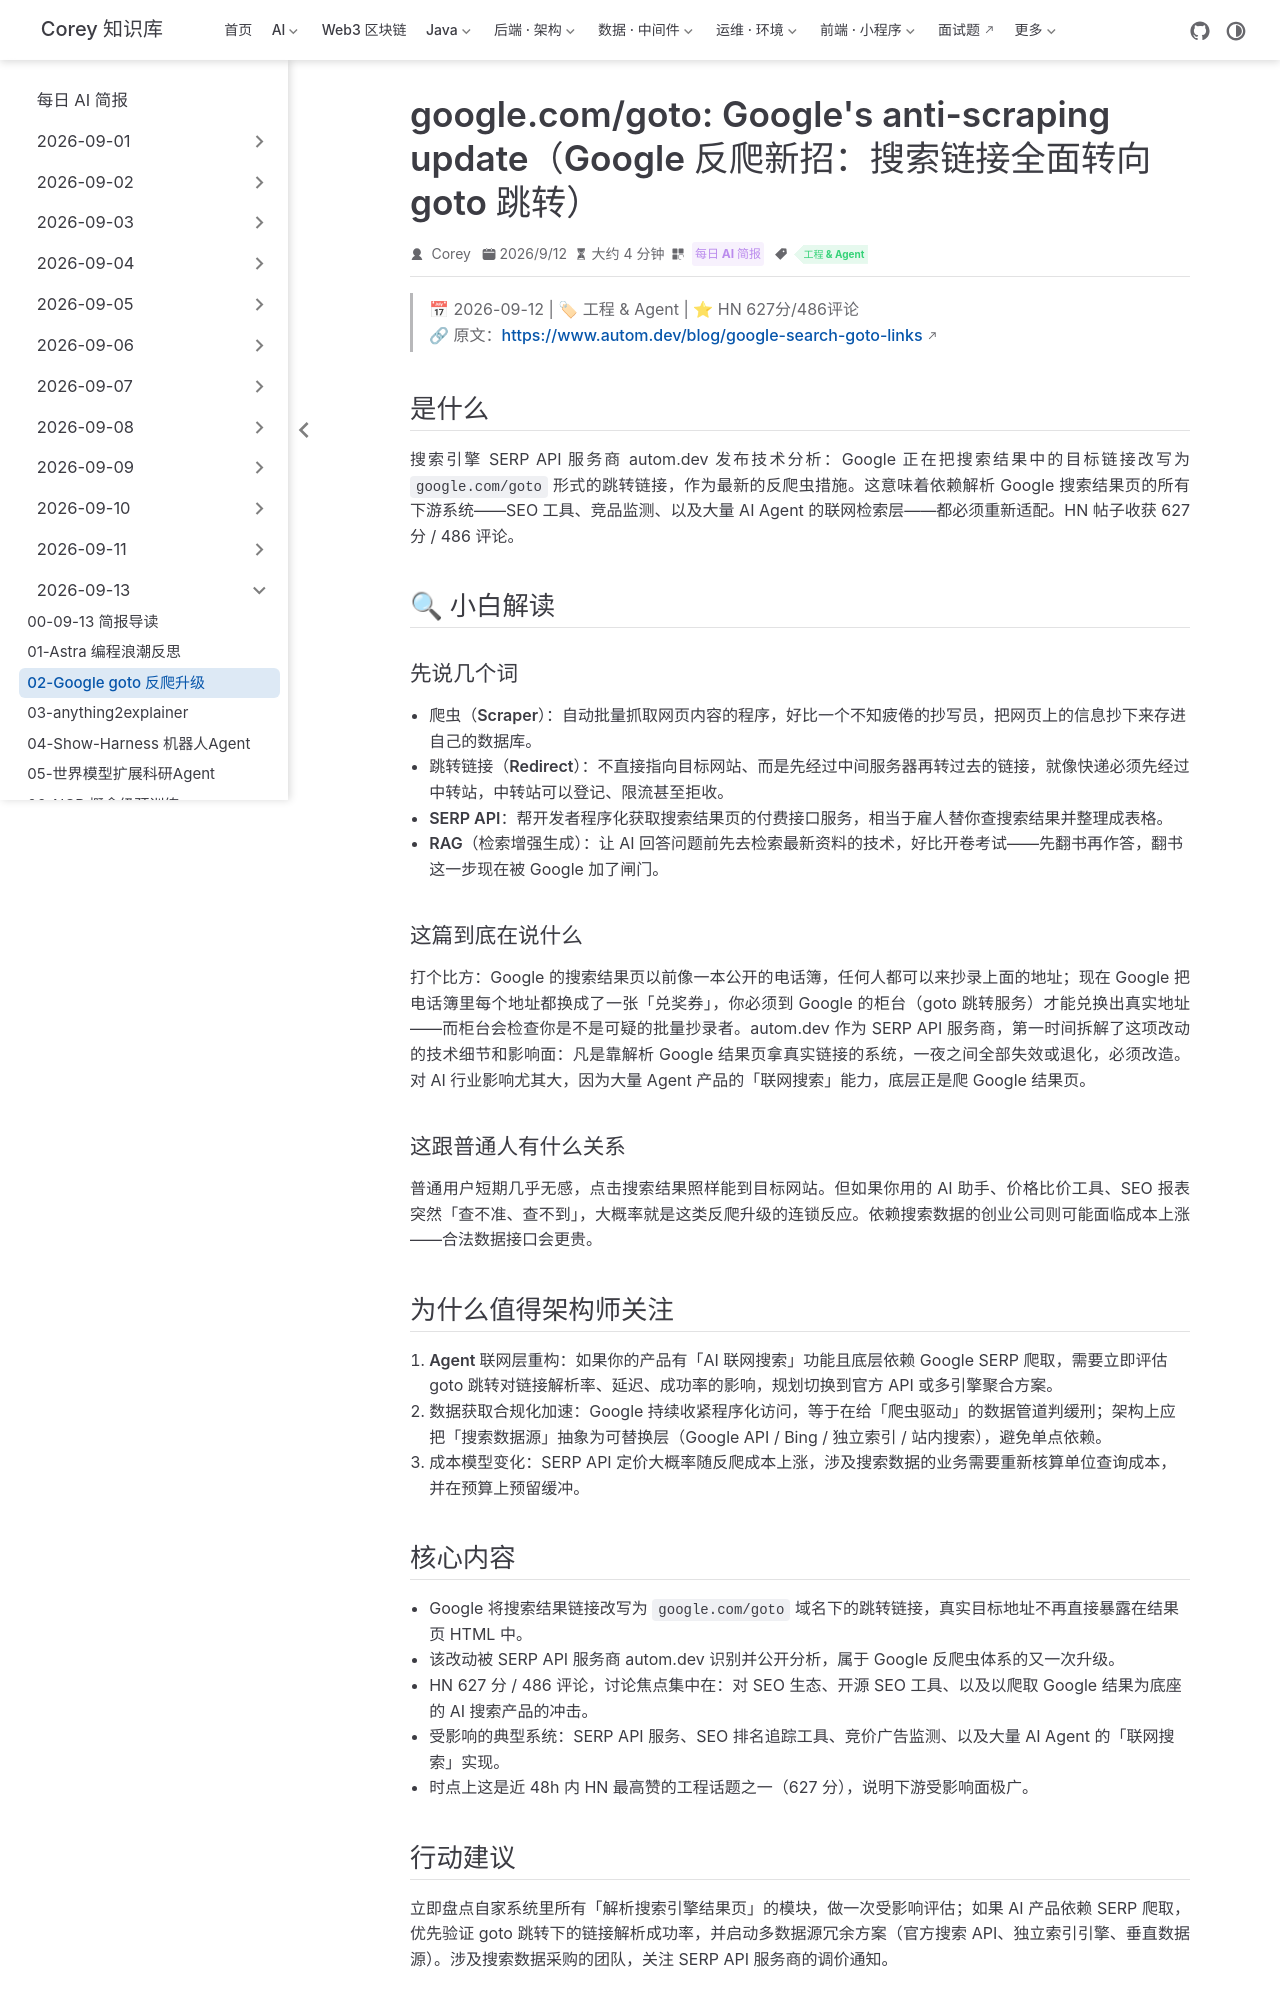

repository: code-corey/code-corey.github.io · page: News/2026-09-13/02-google-goto-anti-scraping.html · generator: jekyll

---
title: "google.com/goto: Google's anti-scraping update（Google 反爬新招：搜索链接全面转向 goto 跳转）"
shortTitle: "Google goto 反爬升级"
sidebarGroup: "2026-09-13"
order: 2
date: 2026-09-12
category:
  - "每日 AI 简报"
tag:
  - "工程 & Agent"
description: "Google 将搜索结果链接改写为 google.com/goto 跳转以阻断爬虫，HN 627 分 486 评论，AI Agent 联网与 RAG 数据采集管道面临重构。"
---

# google.com/goto: Google's anti-scraping update（Google 反爬新招：搜索链接全面转向 goto 跳转）

> 📅 2026-09-12 | 🏷 工程 & Agent | ⭐ HN 627分/486评论
> 🔗 原文：https://www.autom.dev/blog/google-search-goto-links

## 是什么

搜索引擎 SERP API 服务商 autom.dev 发布技术分析：Google 正在把搜索结果中的目标链接改写为 `google.com/goto` 形式的跳转链接，作为最新的反爬虫措施。这意味着依赖解析 Google 搜索结果页的所有下游系统——SEO 工具、竞品监测、以及大量 AI Agent 的联网检索层——都必须重新适配。HN 帖子收获 627 分 / 486 评论。

## 🔍 小白解读

### 先说几个词

- **爬虫（Scraper）**：自动批量抓取网页内容的程序，好比一个不知疲倦的抄写员，把网页上的信息抄下来存进自己的数据库。
- **跳转链接（Redirect）**：不直接指向目标网站、而是先经过中间服务器再转过去的链接，就像快递必须先经过中转站，中转站可以登记、限流甚至拒收。
- **SERP API**：帮开发者程序化获取搜索结果页的付费接口服务，相当于雇人替你查搜索结果并整理成表格。
- **RAG（检索增强生成）**：让 AI 回答问题前先去检索最新资料的技术，好比开卷考试——先翻书再作答，翻书这一步现在被 Google 加了闸门。

### 这篇到底在说什么

打个比方：Google 的搜索结果页以前像一本公开的电话簿，任何人都可以来抄录上面的地址；现在 Google 把电话簿里每个地址都换成了一张「兑奖券」，你必须到 Google 的柜台（goto 跳转服务）才能兑换出真实地址——而柜台会检查你是不是可疑的批量抄录者。autom.dev 作为 SERP API 服务商，第一时间拆解了这项改动的技术细节和影响面：凡是靠解析 Google 结果页拿真实链接的系统，一夜之间全部失效或退化，必须改造。对 AI 行业影响尤其大，因为大量 Agent 产品的「联网搜索」能力，底层正是爬 Google 结果页。

### 这跟普通人有什么关系

普通用户短期几乎无感，点击搜索结果照样能到目标网站。但如果你用的 AI 助手、价格比价工具、SEO 报表突然「查不准、查不到」，大概率就是这类反爬升级的连锁反应。依赖搜索数据的创业公司则可能面临成本上涨——合法数据接口会更贵。

## 为什么值得架构师关注

1. **Agent 联网层重构**：如果你的产品有「AI 联网搜索」功能且底层依赖 Google SERP 爬取，需要立即评估 goto 跳转对链接解析率、延迟、成功率的影响，规划切换到官方 API 或多引擎聚合方案。
2. **数据获取合规化加速**：Google 持续收紧程序化访问，等于在给「爬虫驱动」的数据管道判缓刑；架构上应把「搜索数据源」抽象为可替换层（Google API / Bing / 独立索引 / 站内搜索），避免单点依赖。
3. **成本模型变化**：SERP API 定价大概率随反爬成本上涨，涉及搜索数据的业务需要重新核算单位查询成本，并在预算上预留缓冲。
